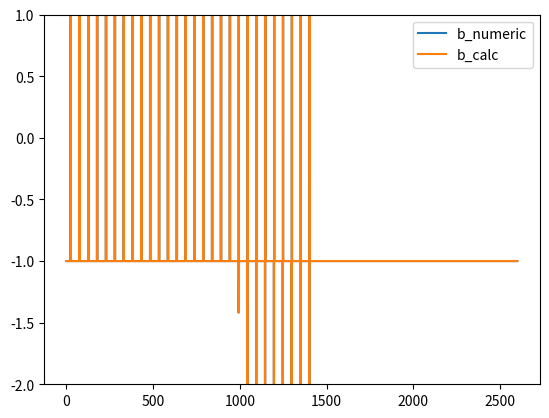
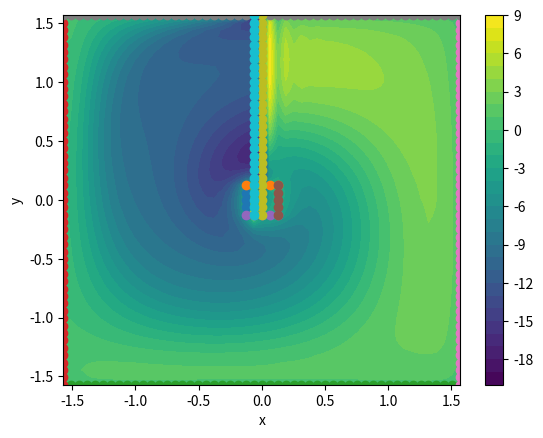

These charts were generated, in order, by the following Python code:
import numpy as np
import matplotlib.pyplot as plt

# x is low
# y is up

T_bar = 16.225796508539315
alpha = 0.1
D = 0.01125

x_min = -np.pi / 2
x_max = np.pi / 2
y_min = -np.pi/2
y_max = np.pi/2

n_x = int(x_max - x_min) * 10 + 1
n_y = int(y_max - y_min) * 10 + 1

m = 51

n_x = m
n_y = m

x = np.linspace(-np.pi/2, np.pi/2, n_x)
y = np.linspace(np.pi/2, -np.pi/2, n_y)

h = np.diff(x)[0]
epsilon = 2

idx_mid = int((len(x) - 1)/2)

idx_epsilon_up = idx_mid + epsilon
idx_epsilon_low = idx_mid - epsilon

x_all, y_all = np.meshgrid(x, y)

x_all = x_all.flatten()
y_all = y_all.flatten()

mask = np.ones(len(x_all), dtype=bool)
remove = np.where((x_all < x[idx_epsilon_up]) & (x_all > x[idx_epsilon_low]) & (y_all < y[idx_epsilon_up]) & (y_all > y[idx_epsilon_low]))
mask[remove] = False

x_all = x_all[mask]
y_all = y_all[mask]

outer_left = np.where((x_all == x_min))
outer_bottom = np.where((y_all == y_min))
outer_right = np.where((x_all == x_max))
outer_top = np.where((y_all == y_max))

# fuer y ist es anders rum da y vektor von pi/2 bis -pi/2
inner_left = np.where((x_all == x[idx_epsilon_low]) & (y_all <= y[idx_epsilon_low]) & (y_all >= y[idx_epsilon_up]))
inner_bottom = np.where((y_all == y[idx_epsilon_low]) & (x_all <= x[idx_epsilon_up]) & (x_all >= x[idx_epsilon_low]))
inner_right =  np.where((x_all == x[idx_epsilon_up]) & (y_all <= y[idx_epsilon_low]) & (y_all >= y[idx_epsilon_up]))
inner_top = np.where((y_all == y[idx_epsilon_up]) & (x_all <= x[idx_epsilon_up]) & (x_all >= x[idx_epsilon_low]))

jump = np.where((y_all>=y[idx_epsilon_up]) & (y_all<=y_max) & (x_all == x[idx_mid]))
right_jump = np.where((y_all>=y[idx_epsilon_up]) & (y_all<=y_max) & (x_all == x[idx_mid-1]))


def f(x, y):
    return np.cos(x) * np.sin(y) + alpha*np.sin(2 * x)


def g(x,y):
    return -np.sin(x) * np.cos(y) + alpha * np.sin(2 * y)


L_dagger = []
b = []

for i in range(0, len(x_all)):
    row = np.zeros(n_x * n_y)

    x_ = x_all[i]
    y_ = y_all[i]

    # idx_x_up is index x_ + h
    # idx_x_low is index x_ - h

    idx_x_up = (np.where(x == x_)[0][0] + 1)
    idx_x_low = (np.where(x == x_)[0][0] - 1)
    idx_y_up = (np.where(y == y_)[0][0] - 1)
    idx_y_low = (np.where(y == y_)[0][0] + 1)

    row[i] = -4 * D / h**2

    if i == 0:
        pass
        # row[i] = 1
        # b.append(100)
    elif i in outer_left[0] or i in inner_right[0]:
        idx_right = np.where((x_all == x[idx_x_up]) & (y_all == y_))
        row[idx_right] = 2 * D / h**2

    elif i in outer_right[0] or i in inner_left[0]:
        idx_left = np.where((x_all == x[idx_x_low]) & (y_all == y_))
        row[idx_left] = 2 * D / h**2

    elif i in outer_bottom[0] or i in inner_top[0]:
        idx_up = np.where((x_all == x_) & (y_all == y[idx_y_up]))
        row[idx_up] = 2 * D / h**2

    elif i in outer_top[0] or i in inner_bottom[0]:
        idx_down = np.where((x_all == x_) & (y_all == y[idx_y_low]))
        row[idx_down] = 2 * D / h**2

    else:
        idx_up = np.where((x_all == x_) & (y_all == y[idx_y_up]))
        idx_down = np.where((x_all == x_) & (y_all == y[idx_y_low]))
        idx_left = np.where((x_all == x[idx_x_low]) & (y_all == y_))
        idx_right = np.where((x_all == x[idx_x_up]) & (y_all == y_))

        row[idx_right] += f(x_,y_) * 1/(2 * h)
        row[idx_left] -= f(x_, y_) * 1/(2 * h)

        row[idx_up] += g(x_,y_) * 1/(2 * h)
        row[idx_down] -= g(x_, y_) * 1/(2 * h)

        row[idx_up] += D / h**2
        # row[i] -= 2 * D / h**2
        row[idx_down] += D / h ** 2

        row[idx_right] += D / h ** 2
        # row[i] -= 2 * D / h ** 2
        row[idx_left] += D / h ** 2

    L_dagger.append(row)

b = - np.ones(len(x_all))

T_0 = 0 # specify northwest corner
# b[0] = T_0
b[1] = -1 - T_0 * (g(x_all[1], y_all[1]) / (h) + D/h**2)
b[m] = -1 + T_0 * (f(x_all[m], y_all[m]) / (h) - D/h**2)
T_bar = 16.225796508539315 #; % from simulations
b[jump] = -1 + T_bar * (f(x_all[jump], y_all[jump])/(2*h) + D/h**2)
b[right_jump] = -1 + T_bar * (f(x_all[right_jump],y_all[right_jump])/(2*h) - D/h**2)


def T_to_T_matrix(T):
    T_matrix = np.zeros((len(x), len(y)))

    for i in range(len(x_all)):
        l = np.where(x_all[i] == x)
        m = np.where(y_all[i] == y)

        T_matrix[l, m] = T[i]

    return T_matrix

#
# T = np.linalg.lstsq(L_dagger, b)
# T = T[0]

L_dagger = np.array(L_dagger)
T = np.linalg.solve(L_dagger, b)

print(np.allclose(np.dot(L_dagger, T), b))

T_matrix = T_to_T_matrix(T)


__x, __y = np.meshgrid(x, y)


plt.figure()
plt.plot(np.dot(L_dagger, T))
plt.plot(b)
plt.legend(['b_numeric', 'b_calc', 'b'])
plt.ylim([-2, 1])

plt.figure()
plt.contourf(__x, __y, T_matrix.transpose(), vmin=-20, v_max=20, levels=30)
plt.colorbar()
for bound in [inner_left, inner_bottom, outer_bottom, outer_left, inner_top, inner_right, outer_right, outer_top, jump, right_jump]:
    plt.scatter(x_all[bound], y_all[bound])
plt.xlabel('x')
plt.ylabel('y')
